3-way image classification set "data" from GitHub (PiyanshuAgarwal7781/major-project-); label vocabulary: diabetic retinopathy, glaucoma, normal.

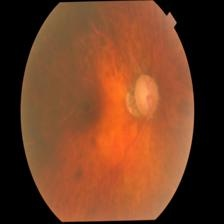
Label: glaucoma

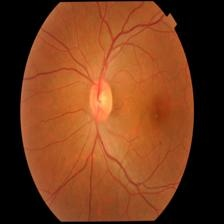
Label: normal

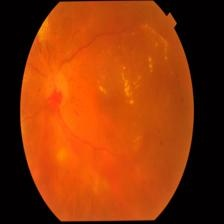
Label: diabetic retinopathy

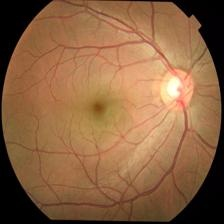
Label: glaucoma

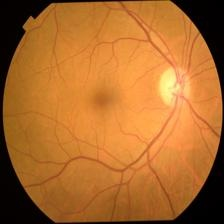
Label: normal

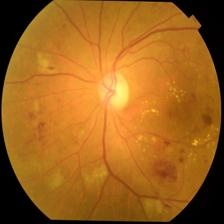
Label: diabetic retinopathy
